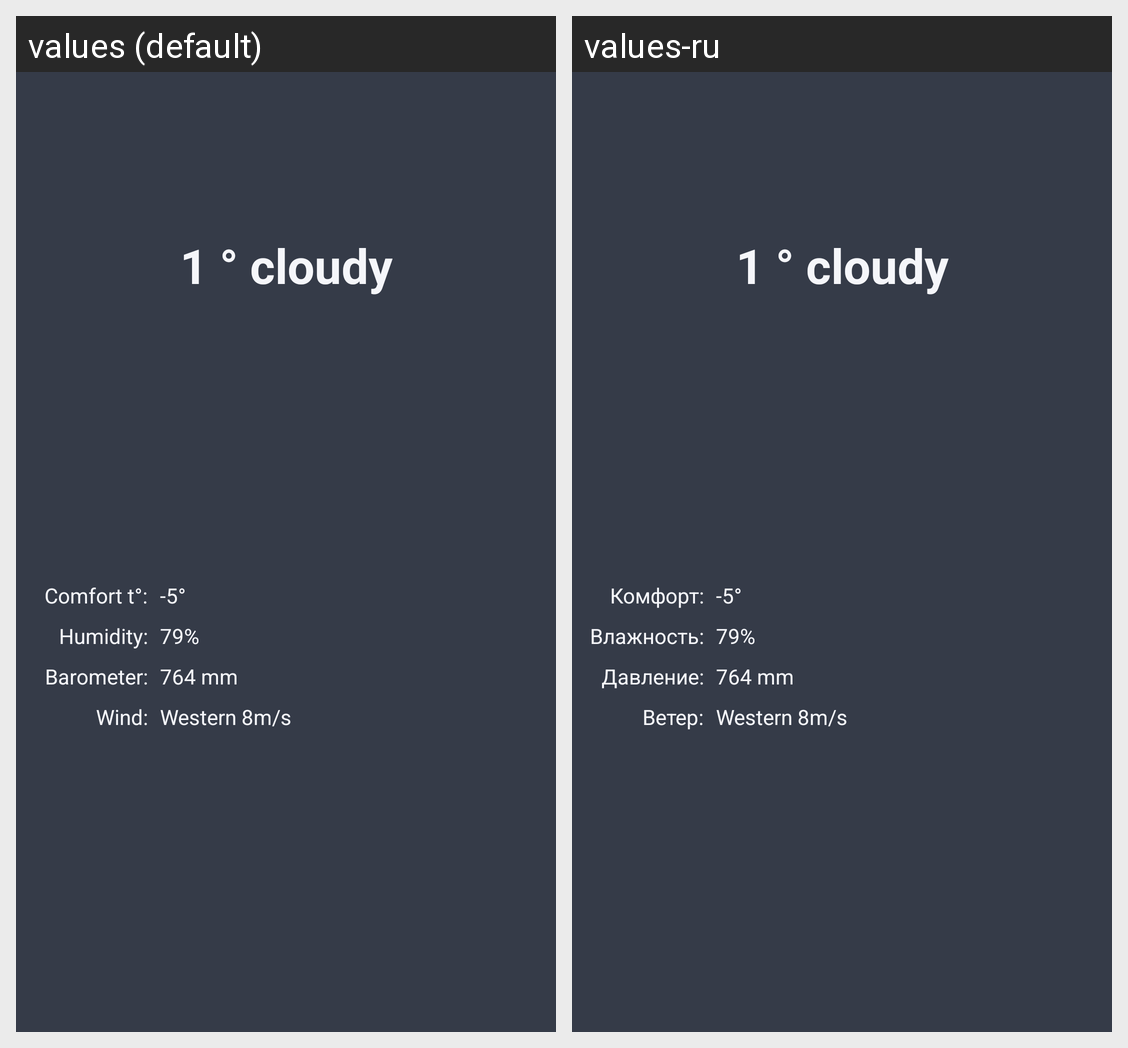

The same Android screen rendered under two of its app's locales, left to right. List the strings drawn on it with the default value and each locale's translation.
Android screen res/layout/activity_current_weather_detail.xml rendered under 2 locales, left to right: values (default), values-ru. Device: Nexus 5 (rendered at 1080×1920; each locale shown at half size, 540×960, under a caption strip naming it); theme AppTheme.
Strings drawn on this screen, with the default value and each locale's value (text and hints the layout hard-codes, and strings that could not be matched under every locale, appear in the picture but are not listed):

comfort_t
  values: Comfort t°:
  values-ru: Комфорт:

humidity
  values: Humidity:
  values-ru: Влажность:

barometer
  values: Barometer:
  values-ru: Давление:

wind
  values: Wind:
  values-ru: Ветер:
